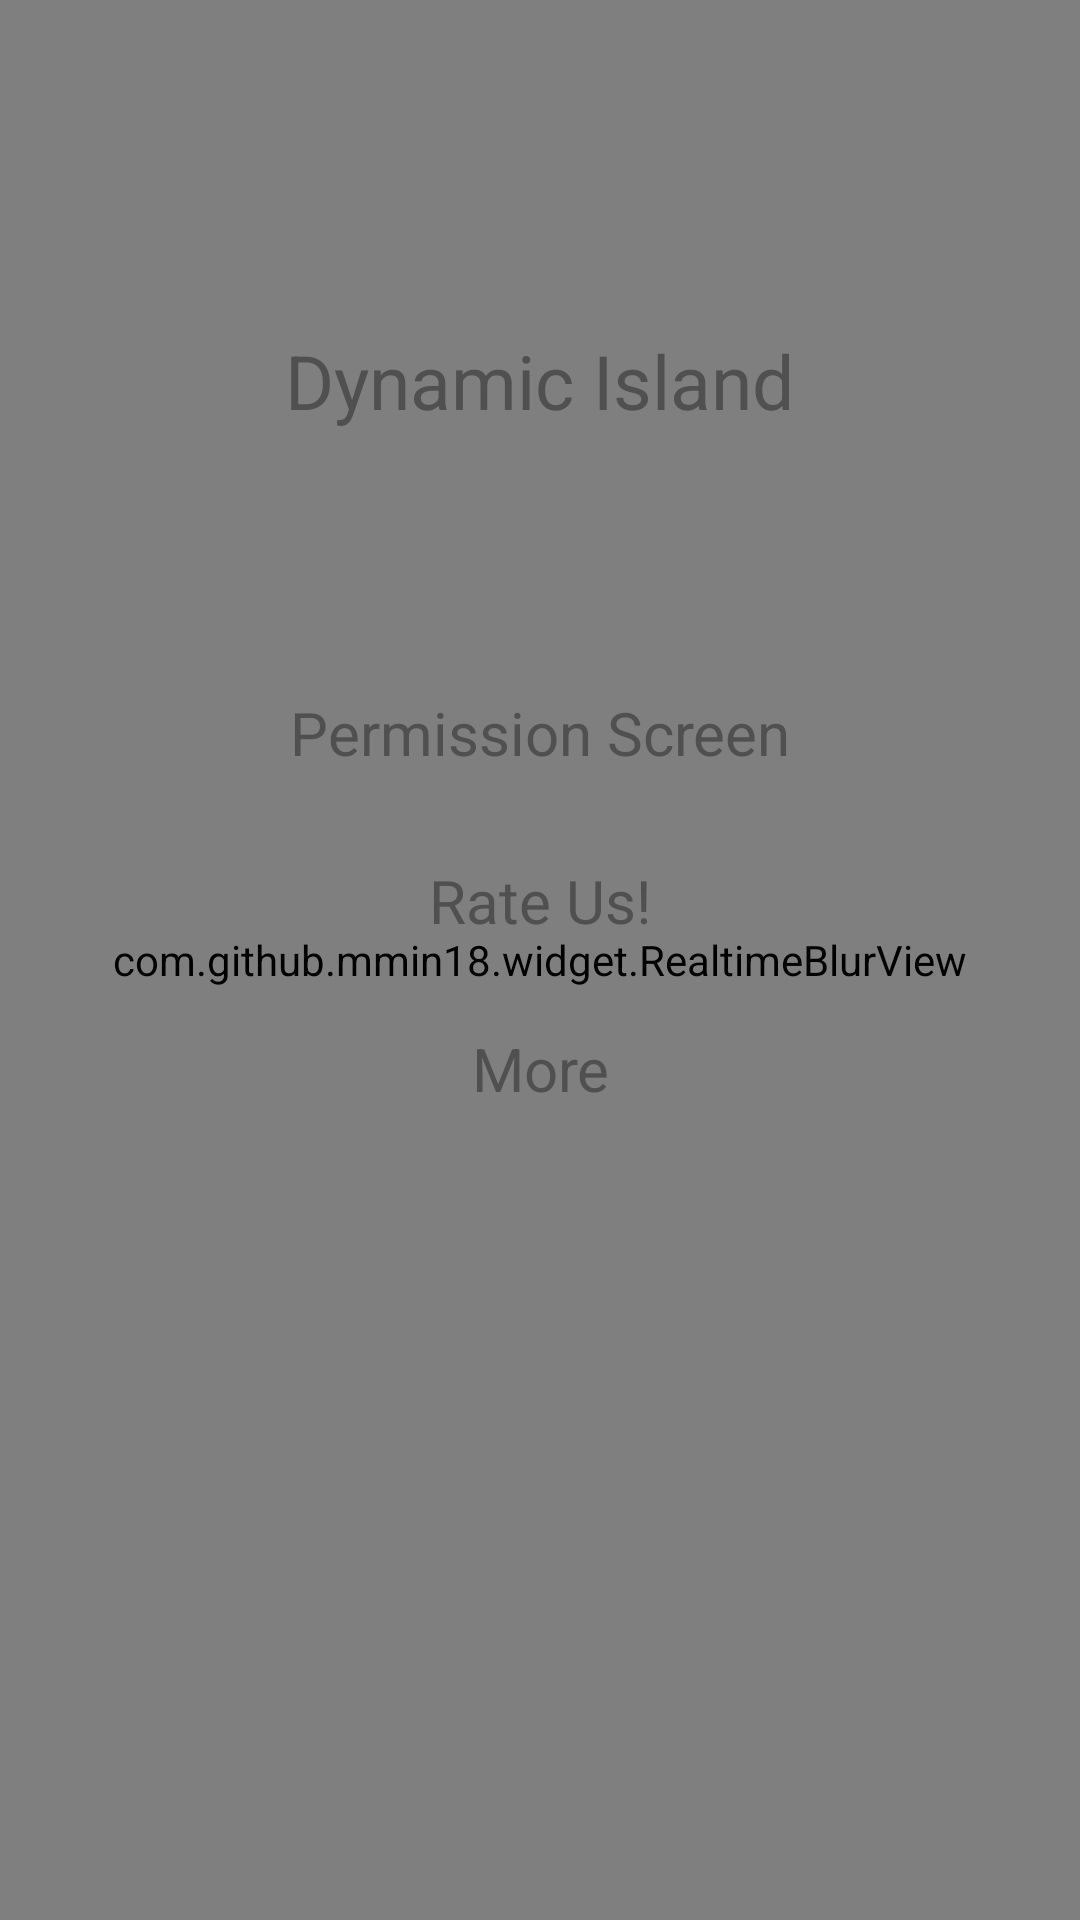

Write the Android layout XML for this screen, with the resource values it uses.
<!-- AndroidManifest.xml: application theme AppTheme -->
<!-- res/layout/nav_header_main.xml -->
<?xml version="1.0" encoding="utf-8"?>
<RelativeLayout xmlns:android="http://schemas.android.com/apk/res/android"
    xmlns:aapt="http://schemas.android.com/aapt"
    xmlns:androidprv="http://schemas.android.com/apk/prv/res/android"
    xmlns:app="http://schemas.android.com/apk/res-auto"
    android:layout_width="match_parent"
    android:layout_height="match_parent">

    <com.github.mmin18.widget.RealtimeBlurView
        android:id="@+id/real_time_blur"
        android:layout_width="match_parent"
        android:layout_height="match_parent"
        app:realtimeBlurRadius="80dp"
        app:realtimeOverlayColor="#ffffff" />

    <TextView
        android:id="@+id/dr_app_name"
        android:layout_width="wrap_content"
        android:layout_height="wrap_content"
        android:layout_centerHorizontal="true"
        android:layout_marginTop="110dp"
        android:text="@string/drawer_app_name"
        android:textColor="@color/dr_txt"
        android:textSize="25sp" />

    <LinearLayout
        android:layout_width="match_parent"
        android:layout_height="wrap_content"
        android:layout_below="@+id/dr_app_name"
        android:layout_marginTop="65dp"
        android:orientation="vertical">

        <TextView
            android:id="@+id/bg_btn"
            android:layout_width="match_parent"
            android:layout_height="wrap_content"
            android:layout_marginTop="15dp"
            android:background="@drawable/dr_txt_selec"
            android:gravity="center"
            android:visibility="gone"
            android:padding="7dp"
            android:text="Background"
            android:textColor="@color/dr_txt_colr_change_selc"
            android:textSize="@dimen/dr_txt_size" />

        <TextView
            android:id="@+id/remove_ads_btn"
            android:layout_width="match_parent"
            android:layout_height="wrap_content"
            android:layout_marginTop="15dp"
            android:background="@drawable/dr_txt_selec"
            android:gravity="center"
            android:padding="7dp"
            android:visibility="gone"
            android:text="Remove AD"
            android:textColor="@color/dr_txt_colr_change_selc"
            android:textSize="@dimen/dr_txt_size" />

        <TextView
            android:id="@+id/permission_btn"
            android:layout_width="match_parent"
            android:layout_height="wrap_content"
            android:layout_marginTop="15dp"
            android:background="@drawable/dr_txt_selec"
            android:gravity="center"
            android:padding="7dp"
            android:text="Permission Screen"
            android:textColor="@color/dr_txt_colr_change_selc"
            android:textSize="@dimen/dr_txt_size" />

        <TextView
            android:id="@+id/rate_us_btn"
            android:layout_width="match_parent"
            android:layout_height="wrap_content"
            android:layout_marginTop="15dp"
            android:background="@drawable/dr_txt_selec"
            android:gravity="center"
            android:padding="7dp"
            android:text="Rate Us!"
            android:textColor="@color/dr_txt_colr_change_selc"
            android:textSize="@dimen/dr_txt_size" />

        <TextView
            android:id="@+id/more_btn"
            android:layout_width="match_parent"
            android:layout_height="wrap_content"
            android:layout_marginTop="15dp"
            android:background="@drawable/dr_txt_selec"
            android:gravity="center"
            android:padding="7dp"
            android:text="More"
            android:textColor="@color/dr_txt_colr_change_selc"
            android:textSize="@dimen/dr_txt_size" />
    </LinearLayout>
</RelativeLayout>
<!-- resources referenced by this layout -->
<resources>
  <color name="dr_txt">#ff515050</color>
  <dimen name="dr_txt_size">20sp</dimen>
  <!-- drawable dr_txt_selec (drawable-mdpi-v4) -->
  <?xml version="1.0" encoding="utf-8"?>
  <selector xmlns:androidprv="http://schemas.android.com/apk/prv/res/android" xmlns:android="http://schemas.android.com/apk/res/android" xmlns:app="http://schemas.android.com/apk/res-auto" xmlns:aapt="http://schemas.android.com/aapt">
      <item android:state_pressed="true" android:drawable="@drawable/selected_state"/>
  </selector>
  <string name="drawer_app_name">Dynamic Island</string>
  <style name="AppTheme" parent="Theme.AppCompat.Light.NoActionBar">
          <item name="android:actionMenuTextColor">@color/app_txt_colr</item>
          <item name="android:statusBarColor">@color/white</item>
          <item name="colorAccent">@color/colorAccent</item>
          <item name="colorControlNormal">@color/black</item>
          <item name="colorPrimary">@color/blue_500</item>
          <item name="colorPrimaryDark">@color/blue_800</item>
          <item name="preferenceTheme">@style/PreferenceThemeOverlay</item>
          <item name="windowActionBar">false</item>
          <item name="windowNoTitle">true</item>
          <item name="drawerArrowStyle">@style/DrawerIconStyle</item>
      </style>
  <!-- drawable selected_state (drawable-mdpi-v4) -->
  <?xml version="1.0" encoding="utf-8"?>
  <shape xmlns:androidprv="http://schemas.android.com/apk/prv/res/android" xmlns:android="http://schemas.android.com/apk/res/android" xmlns:app="http://schemas.android.com/apk/res-auto" xmlns:aapt="http://schemas.android.com/aapt" android:shape="rectangle">
      <solid android:color="@color/dr_txt_selc"/>
  </shape>
  <color name="app_txt_colr">#444444</color>
  <color name="white">#FFFFFF</color>
  <color name="colorAccent">#3a86ff</color>
  <color name="black">#000000</color>
  <color name="blue_500">#2196f3</color>
  <color name="blue_800">#1565c0</color>
  <style name="DrawerIconStyle" parent="Widget.AppCompat.DrawerArrowToggle">
          <item name="color">@android:color/black</item>
      </style>
  <color name="dr_txt_selc">#ff686868</color>
</resources>
